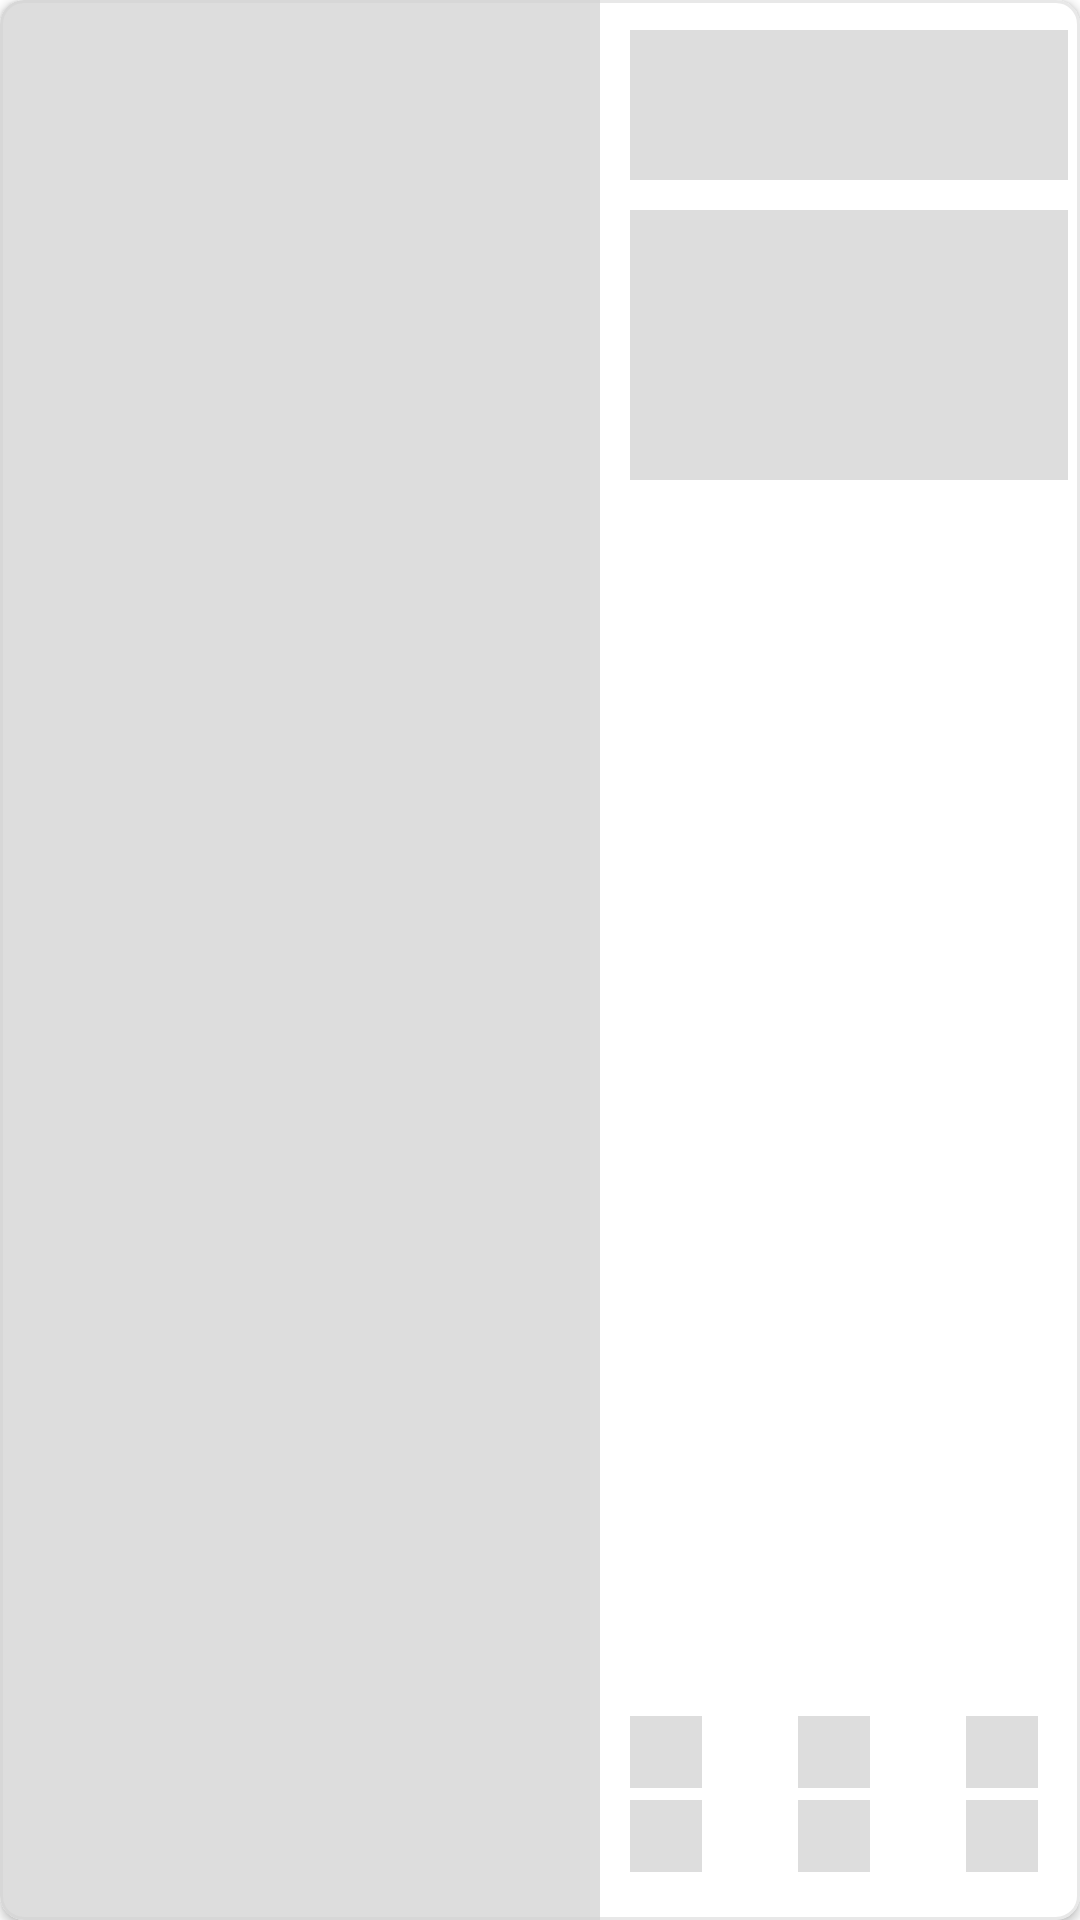

Android layout source for this screen:
<!-- AndroidManifest.xml: application theme Theme.Recipeium -->
<!-- res/layout/recipe_empty_list_item.xml -->
<?xml version="1.0" encoding="utf-8"?>
<com.google.android.material.card.MaterialCardView xmlns:android="http://schemas.android.com/apk/res/android"
    xmlns:app="http://schemas.android.com/apk/res-auto"
    xmlns:tools="http://schemas.android.com/tools"
    android:layout_width="match_parent"
    android:layout_height="250dp"
    app:cardCornerRadius="8dp"
    app:cardElevation="2dp"
    app:strokeWidth="1dp"
    app:strokeColor="@color/lightMediumGray"
    android:layout_marginBottom="8dp"
    >

    <androidx.constraintlayout.widget.ConstraintLayout
        android:layout_width="match_parent"
        android:layout_height="match_parent"
        app:layout_constraintEnd_toEndOf="parent"
        app:layout_constraintHorizontal_bias="0.5"
        app:layout_constraintStart_toStartOf="parent"
        app:layout_constraintTop_toTopOf="parent"
        >

        <ImageView
            android:id="@+id/ivVegan"
            android:layout_width="24dp"
            android:layout_height="24dp"
            android:layout_marginBottom="4dp"
            android:layout_marginStart="32dp"
            app:layout_constraintBottom_toTopOf="@+id/tvDuration"
            app:layout_constraintStart_toEndOf="@+id/ivDuration"
            app:layout_constraintTop_toTopOf="@+id/ivLikes"
            app:layout_constraintVertical_bias="0.0"
            app:srcCompat="@color/colorGrey"
            />

        <TextView
            android:id="@+id/tvVegan"
            android:layout_width="24dp"
            android:layout_height="24dp"
            android:background="@color/colorGrey"
            app:layout_constraintBottom_toBottomOf="@+id/tvLikes"
            app:layout_constraintEnd_toEndOf="@+id/ivVegan"
            app:layout_constraintStart_toStartOf="@+id/ivVegan"
            app:layout_constraintTop_toTopOf="@+id/tvLikes"
            app:layout_constraintVertical_bias="0.0" />

        <TextView
            android:id="@+id/tvDuration"
            android:layout_width="24dp"
            android:layout_height="24dp"
            android:background="@color/colorGrey"
            app:layout_constraintBottom_toBottomOf="@+id/tvLikes"
            app:layout_constraintEnd_toEndOf="@+id/ivDuration"
            app:layout_constraintStart_toStartOf="@+id/ivDuration"
            app:layout_constraintTop_toTopOf="@+id/tvLikes" />

        <ImageView
            android:id="@+id/ivDuration"
            android:layout_width="24dp"
            android:layout_height="24dp"
            android:layout_marginBottom="4dp"
            android:layout_marginStart="32dp"
            app:layout_constraintBottom_toTopOf="@+id/tvDuration"
            app:layout_constraintStart_toEndOf="@+id/ivLikes"
            app:layout_constraintTop_toTopOf="@+id/ivLikes"
            app:layout_constraintVertical_bias="0.0"
            app:srcCompat="@color/colorGrey"
            />

        <ImageView
            android:id="@+id/ivRecipe"
            android:layout_width="200dp"
            android:layout_height="0dp"
            android:scaleType="centerCrop"
            app:layout_constraintBottom_toBottomOf="parent"
            app:layout_constraintStart_toStartOf="parent"
            app:layout_constraintTop_toTopOf="parent"
           android:background="@color/colorGrey" />

        <TextView
            android:id="@+id/tvtitle"
            android:layout_width="0dp"
            android:layout_height="50dp"
            android:layout_marginStart="10dp"
            android:layout_marginTop="10dp"
            android:layout_marginEnd="4dp"
            android:background="@color/colorGrey"
            android:ellipsize="end"
            android:maxLines="2"
            android:textSize="25sp"
            app:layout_constraintEnd_toEndOf="parent"
            app:layout_constraintStart_toEndOf="@+id/ivRecipe"
            app:layout_constraintTop_toTopOf="@+id/ivRecipe" />

        <TextView
            android:id="@+id/tvDescription"
            android:layout_width="0dp"
            android:layout_height="90dp"
            android:layout_marginTop="10dp"
            android:layout_marginEnd="4dp"
            android:ellipsize="end"
            android:maxLines="3"
            android:background="@color/colorGrey"
            android:textSize="18sp"
            app:layout_constraintEnd_toEndOf="parent"
            app:layout_constraintStart_toStartOf="@+id/tvtitle"
            app:layout_constraintTop_toBottomOf="@+id/tvtitle" />

        <ImageView
            android:id="@+id/ivLikes"
            android:layout_width="24dp"
            android:layout_height="24dp"
            android:layout_marginBottom="4dp"
            app:layout_constraintBottom_toTopOf="@+id/tvLikes"
            app:layout_constraintStart_toStartOf="@+id/tvDescription"
            app:srcCompat="@color/colorGrey"
           />

        <TextView
            android:id="@+id/tvLikes"
            android:layout_width="24dp"
            android:layout_height="24dp"
            android:layout_marginBottom="16dp"

            android:background="@color/colorGrey"
            app:layout_constraintBottom_toBottomOf="parent"
            app:layout_constraintEnd_toEndOf="@+id/ivLikes"
            app:layout_constraintHorizontal_bias="0.0"
            app:layout_constraintStart_toStartOf="@+id/ivLikes" />

    </androidx.constraintlayout.widget.ConstraintLayout>
</com.google.android.material.card.MaterialCardView>
<!-- resources referenced by this layout -->
<resources>
  <color name="colorGrey">#dddddd</color>
  <color name="lightMediumGray">#80D1D1D1</color>
  <style name="Theme.Recipeium" parent="Theme.MaterialComponents.DayNight.DarkActionBar">
          
          <item name="colorPrimary">@color/purple_500</item>
          <item name="colorPrimaryVariant">@color/purple_700</item>
          <item name="colorOnPrimary">@color/white</item>
          
          <item name="colorSecondary">@color/teal_200</item>
          <item name="colorSecondaryVariant">@color/teal_700</item>
          <item name="colorOnSecondary">@color/black</item>
          
          <item name="android:statusBarColor" tools:targetApi="l">?attr/colorPrimaryVariant</item>
          
      </style>
  <color name="purple_500">#FF6200EE</color>
  <color name="purple_700">#FF3700B3</color>
  <color name="white">#FFFFFFFF</color>
  <color name="teal_200">#FF03DAC5</color>
  <color name="teal_700">#FF018786</color>
  <color name="black">#FF000000</color>
</resources>
